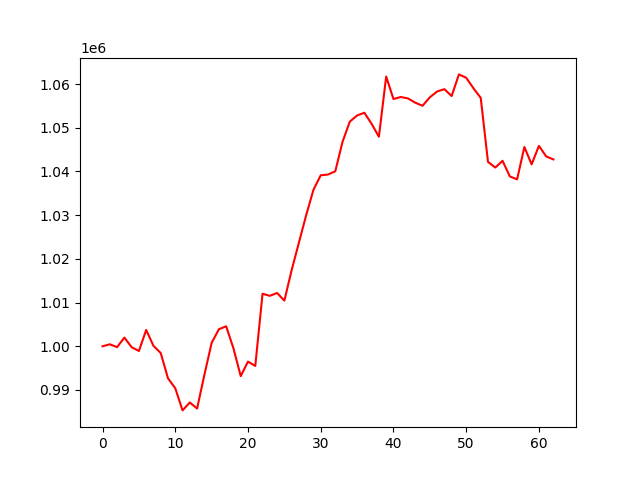

Source data for this figure (header and first rows):
, 0
0, 1000000
1, 1000454
2, 999804
3, 1001993
4, 999793
5, 998918
6, 1003736
7, 1000100
8, 998455
9, 992662
10, 990399
11, 985331
12, 987147
13, 985754
14, 993442
15, 1000784
16, 1003899
17, 1004569
18, 999526
19, 993171
20, 996495
21, 995495
22, 1012018
23, 1011542
24, 1012198
25, 1010443
26, 1017408
27, 1023723
28, 1029992
29, 1035811
30, 1039127
31, 1039292
32, 1040034
33, 1046783
34, 1051401
35, 1052796
36, 1053431
37, 1050886
38, 1047935
39, 1061715
40, 1056564
41, 1057034
42, 1056709
43, 1055726
44, 1055029
45, 1056953
46, 1058297
47, 1058822
48, 1057258
49, 1062202
50, 1061433
51, 1059033
52, 1056832
53, 1042179
54, 1040892
55, 1042433
56, 1038871
57, 1038186
58, 1045588
59, 1041624
... 3 more rows
